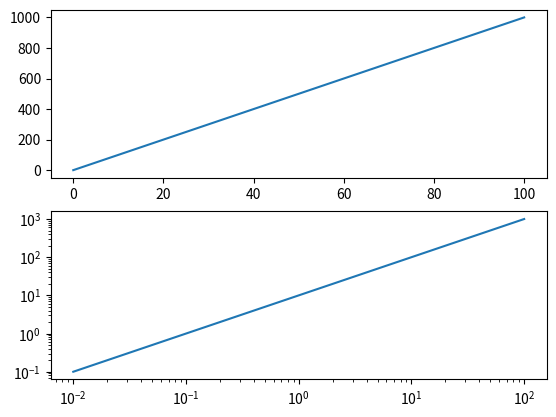

Recreate this plot in Python.
from __future__ import division

import itertools

import numpy as np
import matplotlib.pyplot as plt


class JumpingObjectPositionSimulator(object):
	def __init__(self, width=20.0, height=20.0, rate=1.0/0.250):
		self.width = width
		self.height = height
		self.pos = [0.0, 0.0]
		self.rate = rate
		
	
	def __call__(self, dt):
		# In a homogenous Poisson process the probability
		# that there's exactly zero events during dt reduces
		# to exp(-rate * dt). So we can check if we
		# have an event as follows:
		if np.random.rand() < np.exp(-self.rate*dt):
			# No event at this time
			return self.pos, False

		x = (np.random.rand()-0.5)*self.width
		y = (np.random.rand()-0.5)*self.height
		self.pos = [x, y]

		return self.pos, True

def constant_accel_saccade(a):
	class saccade(object):
		def __init__(self, init_dt, x0, x1):
			diff = np.subtract(x1, x0)
			length = np.linalg.norm(diff)
			direction = diff/length
			T = np.sqrt(length/a)*2
			
			self.x0 = x0
			self.x1 = x1
			self.direction = direction
			self.T = T
			
			self.duration = T
			self.mean_speed = length/T
			self.max_speed = a*(T/2.0)
			self.max_accel = a
		
	
		def __iter__(self):
			x0 = self.x0
			T = self.T
			direction = self.direction

			t = yield x0
			while t < T/2.0:
				dist = 0.5*a*t**2
				t += yield x0 + dist*direction
	
			while t < T:
				dist = 1/4*a*(-2*t**2 + 4*t*T - T**2)
				t += yield x0 + dist*direction
	
	
			yield self.x1
	
	return saccade
		


# Maybe the saccade shouldn't be a g
def empty_gen():
	def dummy_gen():
		return; yield
	g = dummy_gen()
	try:
		g.next()
	except StopIteration:
		pass
	return g


"""
def constant_acceleration_from_main_sequence(distance, vmax):
	THIS IS WRONG DONT RUN ME EVER AGAIN!
	return 2*vmax**2/distance

# [redacted]
# [redacted]
# TODO: Find a better source or estimate from data. Or at least
#	average some values
DEFAULT_CONSTANT_ACCEL = constant_acceleration_from_main_sequence(0.1, 10)
print constant_acceleration_from_main_sequence(10, 300)

print DEFAULT_CONSTANT_ACCEL
"""

class BallisticObjectSimulator(object):
	def __init__(self, width=20.0, height=20.0, rate=1.0/0.250, saccade_gen=constant_accel_saccade(5000.0)):
		self.width = width
		self.height = height
		self.pos = np.array([0.0, 0.0])
		self.saccade_gen = saccade_gen
		self.current_saccade = empty_gen()
		self.rate = rate

	def __call__(self, dt):
		try:
			self.pos = self.current_saccade.send(dt)
			return self.pos, False
		except StopIteration:
			pass

		if not np.random.rand() >= np.exp(-self.rate*dt):
			return self.pos, False
		
		x = (np.random.rand()-0.5)*self.width
		y = (np.random.rand()-0.5)*self.height
		self.current_saccade = iter(self.saccade_gen(dt, self.pos, np.array([x, y])))
		
		try:
			self.pos = self.current_saccade.next()
		except StopIteration:
			pass

		return self.pos, True



def gaussian_noiser(sx=1.0, sy=1.0):
	def noiser(dt, xy):
		x = xy[0]+np.random.randn()*sx
		y = xy[1]+np.random.randn()*sy
		return [x,y]
	return noiser

def infrange(i=0):
	while True:
		yield i
		i += 1

def generate_sequence(simulator, noiser, sampling_rate=500.0):
	dt = 1.0/sampling_rate
	t = 0.0
	while True:
		pos, had_saccade = simulator(dt)
		gaze = noiser(dt, pos)
		yield t, pos, gaze, had_saccade
		
		t += dt

def test():
	sampling_rate = 100.0
	duration = 60.0
	simulator = BallisticObjectSimulator(rate=1.0/1.0)
	noiser = gaussian_noiser()
	generator = generate_sequence(simulator, noiser)
	#print list(itertools.islice(generator, int(duration*sampling_rate)))
	t, pos, gaze, saccades = zip(*itertools.islice(generator, int(duration*sampling_rate)))
	plt.plot(t, zip(*pos)[0])
	plt.plot(t, zip(*gaze)[0], '.')
	plt.show()

	
def plot_main_sequence():
	origin = np.zeros(2)
	direction = np.ones(2)/np.sqrt(2)
	saccade_gen=constant_accel_saccade(9000.0)

	d = []
	for dist in np.arange(0.01, 100.0):
		saccade = saccade_gen(0, origin, dist*direction)
		d.append([dist, saccade.max_speed])
	
	plt.loglog(*zip(*d))
	plt.show()

def dummy_main_series():
	#main_series = lambda distance: distance*5
	main_series = lambda distance: 10*distance
	distances = np.linspace(0.01, 100, 1000)
	
	plt.subplot(2,1,1)
	plt.plot(distances, main_series(distances))
	plt.subplot(2,1,2)
	plt.loglog(distances, main_series(distances))
	plt.show()
	

if __name__ == '__main__':
	#test()
	#plot_main_sequence()
	dummy_main_series()

"""
	import time
	sim = ObjectPositionSimulator()
	noiser = gaussian_noiser()
	
	#x, y = zip(*xy)
	#plt.plot(x)
	plt.xlim(-0.5*sim.width, 0.5*sim.width)
	plt.ylim(-0.5*sim.width, 0.5*sim.width)
	plt.ion()
	
	npoints = 10
	pointstack = []
	prev_gaze = None
	prev_t = time.time()
	gazes = []
	thruths = []
	times = []
	for i in range(1000):
		#t = time.time()
		t = i/60.0
		times.append(t)
		dt = t - prev_t
		prev_t = t
		pos = sim(dt)
		gaze = noiser(dt, pos)
		gazes.append(gaze)
		thruths.append(pos)
		
		#continue
		for gp in pointstack:
			gp.set_alpha(gp.get_alpha()*0.8)
		if prev_gaze is not None:
			gp, = plt.plot([gaze[0], prev_gaze[0]], [gaze[1], prev_gaze[1]], '-', color='red', alpha=1.0, markersize=6, linewidth=4)
			pointstack.append(gp)
		prev_gaze = gaze
		if len(pointstack) > npoints:
			gp = pointstack.pop(0)
			gp.remove()
		

		plt.pause(0.0001)
	
	plt.clf()
	plt.ioff()
	plt.plot(times, zip(*thruths)[0], color='green')
	plt.plot(times, zip(*gazes)[0], color='red')

	plt.show()
"""
